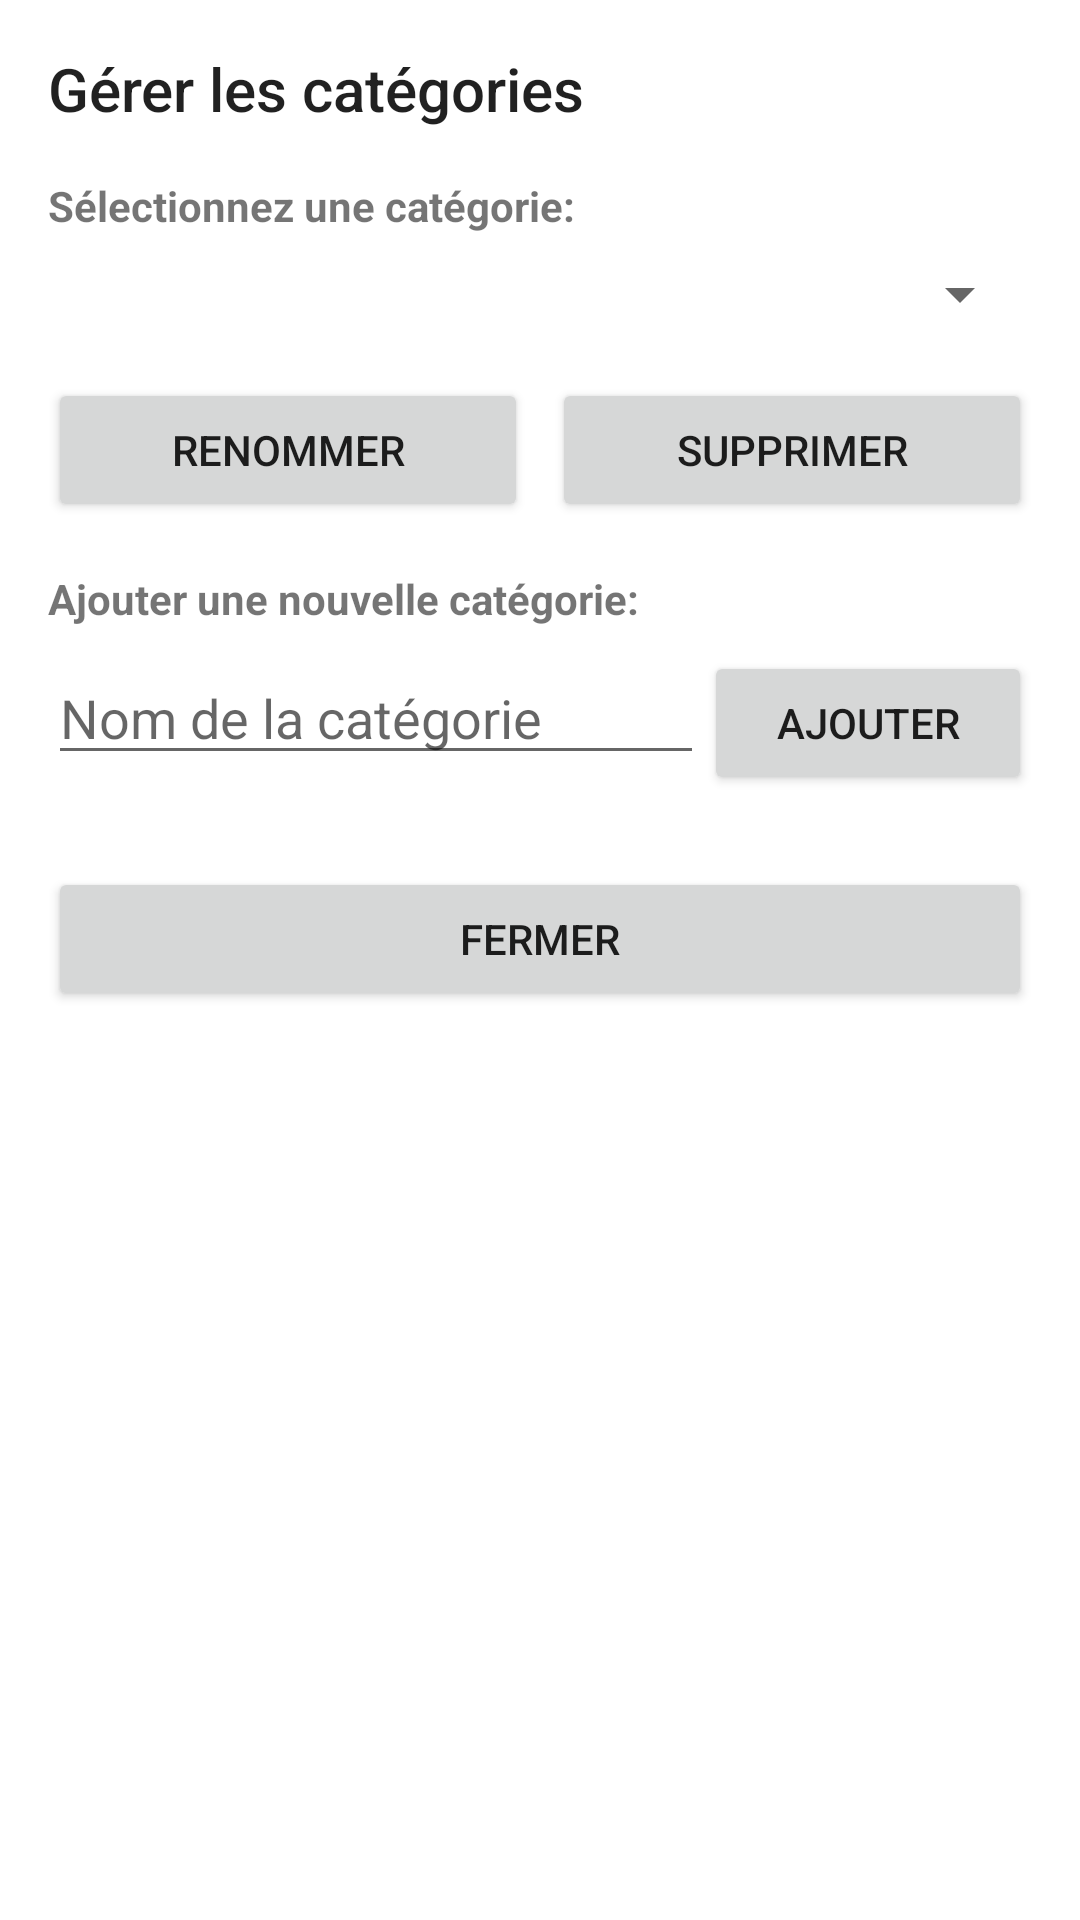

The Android layout XML behind this screen, and the referenced resources:
<!-- AndroidManifest.xml: application theme Theme.ClipboardManager -->
<!-- res/layout/activity_manage_categories.xml -->
<?xml version="1.0" encoding="utf-8"?>
<LinearLayout xmlns:android="http://schemas.android.com/apk/res/android"
    android:layout_width="match_parent"
    android:layout_height="wrap_content"
    android:orientation="vertical"
    android:padding="16dp">

    <TextView
        android:id="@+id/textTitle"
        android:layout_width="match_parent"
        android:layout_height="wrap_content"
        android:text="Gérer les catégories"
        android:textAppearance="@style/TextAppearance.AppCompat.Title"
        android:layout_marginBottom="16dp" />

    <TextView
        android:layout_width="match_parent"
        android:layout_height="wrap_content"
        android:text="Sélectionnez une catégorie:"
        android:textStyle="bold"
        android:layout_marginBottom="8dp" />

    <Spinner
        android:id="@+id/spinnerCategories"
        android:layout_width="match_parent"
        android:layout_height="wrap_content"
        android:layout_marginBottom="16dp" />

    <LinearLayout
        android:layout_width="match_parent"
        android:layout_height="wrap_content"
        android:orientation="horizontal"
        android:layout_marginBottom="16dp">

        <Button
            android:id="@+id/btnRename"
            android:layout_width="0dp"
            android:layout_height="wrap_content"
            android:layout_weight="1"
            android:text="Renommer"
            android:layout_marginEnd="4dp" />

        <Button
            android:id="@+id/btnDelete"
            android:layout_width="0dp"
            android:layout_height="wrap_content"
            android:layout_weight="1"
            android:text="Supprimer"
            android:layout_marginStart="4dp" />
    </LinearLayout>

    <TextView
        android:layout_width="match_parent"
        android:layout_height="wrap_content"
        android:text="Ajouter une nouvelle catégorie:"
        android:textStyle="bold"
        android:layout_marginBottom="8dp" />

    <LinearLayout
        android:layout_width="match_parent"
        android:layout_height="wrap_content"
        android:orientation="horizontal"
        android:layout_marginBottom="8dp">

        <EditText
            android:id="@+id/editNewCategory"
            android:layout_width="0dp"
            android:layout_height="wrap_content"
            android:layout_weight="2"
            android:hint="Nom de la catégorie"
            android:inputType="text" />

        <Button
            android:id="@+id/btnAddCategory"
            android:layout_width="0dp"
            android:layout_height="wrap_content"
            android:layout_weight="1"
            android:text="Ajouter" />
    </LinearLayout>

    <Button
        android:id="@+id/btnClose"
        android:layout_width="match_parent"
        android:layout_height="wrap_content"
        android:text="Fermer"
        android:layout_marginTop="16dp" />

</LinearLayout>
<!-- resources referenced by this layout -->
<resources>
  <style name="Theme.ClipboardManager" parent="Theme.MaterialComponents.DayNight.DarkActionBar">
          
          <item name="colorPrimary">@color/primary</item>
          <item name="colorPrimaryVariant">@color/primary_dark</item>
          <item name="colorOnPrimary">@color/white</item>
  
          
          <item name="colorSecondary">@color/accent</item>
          <item name="colorSecondaryVariant">@color/accent</item>
          <item name="colorOnSecondary">@color/black</item>
  
          
          <item name="android:statusBarColor">?attr/colorPrimaryVariant</item>
  
          
      </style>
  <color name="primary">#FF6200EE</color>
  <color name="primary_dark">#FF3700B3</color>
  <color name="white">#FFFFFFFF</color>
  <color name="accent">#FF03DAC5</color>
  <color name="black">#FF000000</color>
</resources>
